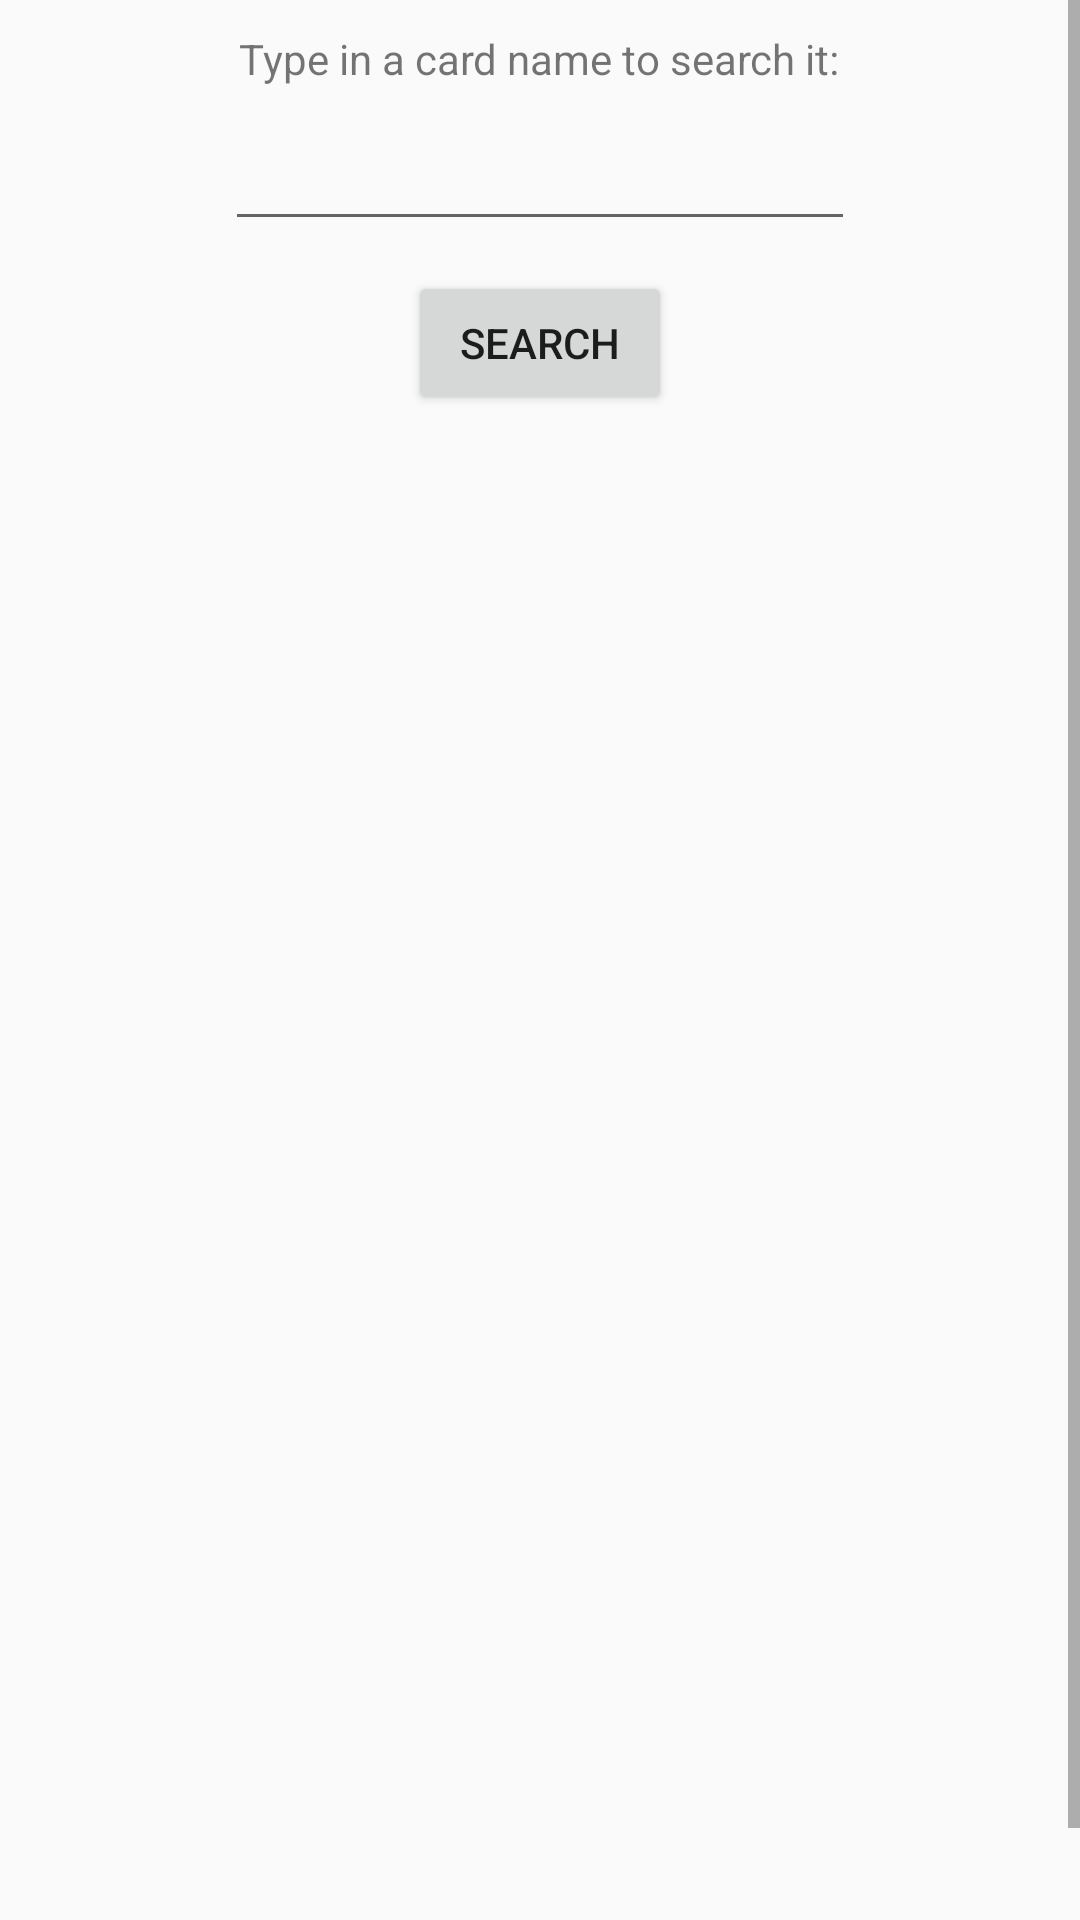

Layout XML and referenced resources for this Android screen:
<!-- AndroidManifest.xml: application theme Theme.CIS385FinalProject -->
<!-- res/layout/activity_search_card.xml -->
<?xml version="1.0" encoding="utf-8"?>
<ScrollView xmlns:app="http://schemas.android.com/apk/res-auto"
    xmlns:tools="http://schemas.android.com/tools"
    android:layout_height="match_parent"
    android:layout_width="match_parent"
    xmlns:android="http://schemas.android.com/apk/res/android">
<LinearLayout
    android:layout_width="match_parent"
    android:layout_height="wrap_content"
    tools:context=".SearchCard"
    android:orientation="vertical">

    <TextView
        android:id="@+id/searchExplanation"
        android:layout_width="wrap_content"
        android:layout_height="wrap_content"
        android:layout_marginTop="10dp"
        android:text="Type in a card name to search it:"
        app:layout_constraintBottom_toTopOf="@+id/cardNameInput"
        app:layout_constraintEnd_toEndOf="parent"
        app:layout_constraintHorizontal_bias="0.498"
        app:layout_constraintStart_toStartOf="parent"
        app:layout_constraintTop_toTopOf="parent"
        android:layout_gravity="center"/>

    <EditText
        android:id="@+id/cardNameInput"
        android:layout_width="wrap_content"
        android:layout_height="wrap_content"
        android:layout_gravity="center"
        android:layout_marginTop="10dp"
        android:ems="10"
        android:inputType="textPersonName"
        android:autofillHints="Enter Card Name Here"
        app:layout_constraintEnd_toEndOf="parent"
        app:layout_constraintHorizontal_bias="0.477"
        app:layout_constraintStart_toStartOf="parent"
        app:layout_constraintTop_toTopOf="parent"
        />

    <Button
        android:id="@+id/searchButton"
        android:layout_width="wrap_content"
        android:layout_height="wrap_content"
        android:layout_marginTop="10dp"
        android:onClick="searchCard"
        android:text="Search"
        app:layout_constraintBottom_toTopOf="@+id/cardNameText"
        app:layout_constraintEnd_toEndOf="parent"
        app:layout_constraintStart_toStartOf="parent"
        app:layout_constraintTop_toBottomOf="@+id/cardNameInput"
        android:layout_gravity="center"/>

    <TextView
        android:id="@+id/cardNameText"
        android:layout_width="wrap_content"
        android:layout_height="wrap_content"
        android:layout_marginTop="25dp"
        app:layout_constraintEnd_toEndOf="parent"
        app:layout_constraintHorizontal_bias="0.498"
        app:layout_constraintStart_toStartOf="parent"
        app:layout_constraintTop_toBottomOf="@+id/cardNameInput"
        android:layout_gravity="center"/>

    <ImageView
        android:id="@+id/cardImage"
        android:layout_width="200dp"
        android:layout_height="200dp"
        android:layout_marginTop="10dp"
        app:layout_constraintBottom_toBottomOf="parent"
        app:layout_constraintEnd_toEndOf="parent"
        app:layout_constraintStart_toStartOf="parent"
        app:layout_constraintTop_toBottomOf="@+id/cardNameText"
        android:layout_gravity="center"/>

    <TextView
        android:id="@+id/cardAttribute"
        android:layout_width="wrap_content"
        android:layout_height="wrap_content"
        android:layout_gravity="center"
        android:textAlignment="center"
        android:layout_marginTop="10dp"/>

    <TextView
        android:id="@+id/cardLevel"
        android:layout_width="wrap_content"
        android:layout_height="wrap_content"
        android:layout_gravity="center"
        android:textAlignment="center"
        android:layout_marginTop="10dp"/>
    <TextView
        android:id="@+id/cardRace"
        android:layout_width="wrap_content"
        android:layout_height="wrap_content"
        android:layout_gravity="center"
        android:textAlignment="center"
        android:layout_marginTop="10dp"/>

    <TextView
        android:id="@+id/cardType"
        android:layout_width="wrap_content"
        android:layout_height="wrap_content"
        android:layout_gravity="center"
        android:textAlignment="center"
        android:layout_marginTop="10dp"/>

    <TextView
        android:id="@+id/cardDescription"
        android:layout_width="wrap_content"
        android:layout_height="wrap_content"
        android:layout_gravity="center"
        android:textAlignment="center"
        android:layout_marginTop="10dp"/>

    <TextView
        android:id="@+id/cardAtkAndDef"
        android:layout_width="wrap_content"
        android:layout_height="wrap_content"
        android:layout_gravity="center"
        android:textAlignment="center"
        android:layout_marginTop="10dp"/>

    <TextView
        android:id="@+id/cardArchetype"
        android:layout_width="wrap_content"
        android:layout_height="wrap_content"
        android:layout_gravity="center"
        android:textAlignment="center"
        android:layout_marginTop="10dp"/>

    <TextView
        android:id="@+id/cardPrice"
        android:layout_width="wrap_content"
        android:layout_height="wrap_content"
        android:layout_gravity="center"
        android:textAlignment="center"
        android:layout_marginTop="10dp"/>

    <Button
        android:id="@+id/returnSearchButton"
        android:layout_width="wrap_content"
        android:layout_height="wrap_content"
        android:layout_gravity="center"
        android:onClick="returnSearch"
        android:text="Record Search"
        android:visibility="invisible" />


</LinearLayout>
</ScrollView>
<!-- resources referenced by this layout -->
<resources>
  <style name="Theme.CIS385FinalProject" parent="Theme.AppCompat.DayNight.DarkActionBar">
          
          <item name="colorPrimary">@color/niceblue</item>
          <item name="colorPrimaryVariant">@color/secondniceblue</item>
          <item name="colorOnPrimary">@color/white</item>
          
          <item name="colorSecondary">@color/teal_200</item>
          <item name="colorSecondaryVariant">@color/teal_700</item>
          <item name="colorOnSecondary">@color/black</item>
          
          <item name="android:statusBarColor" tools:targetApi="l">?attr/colorPrimaryVariant</item>
          
      </style>
  <color name="niceblue">#6B9BCF</color>
  <color name="secondniceblue">#38587A</color>
  <color name="white">#FFFFFF</color>
  <color name="teal_200">#FF03DAC5</color>
  <color name="teal_700">#FF018786</color>
  <color name="black">#FF000000</color>
</resources>
